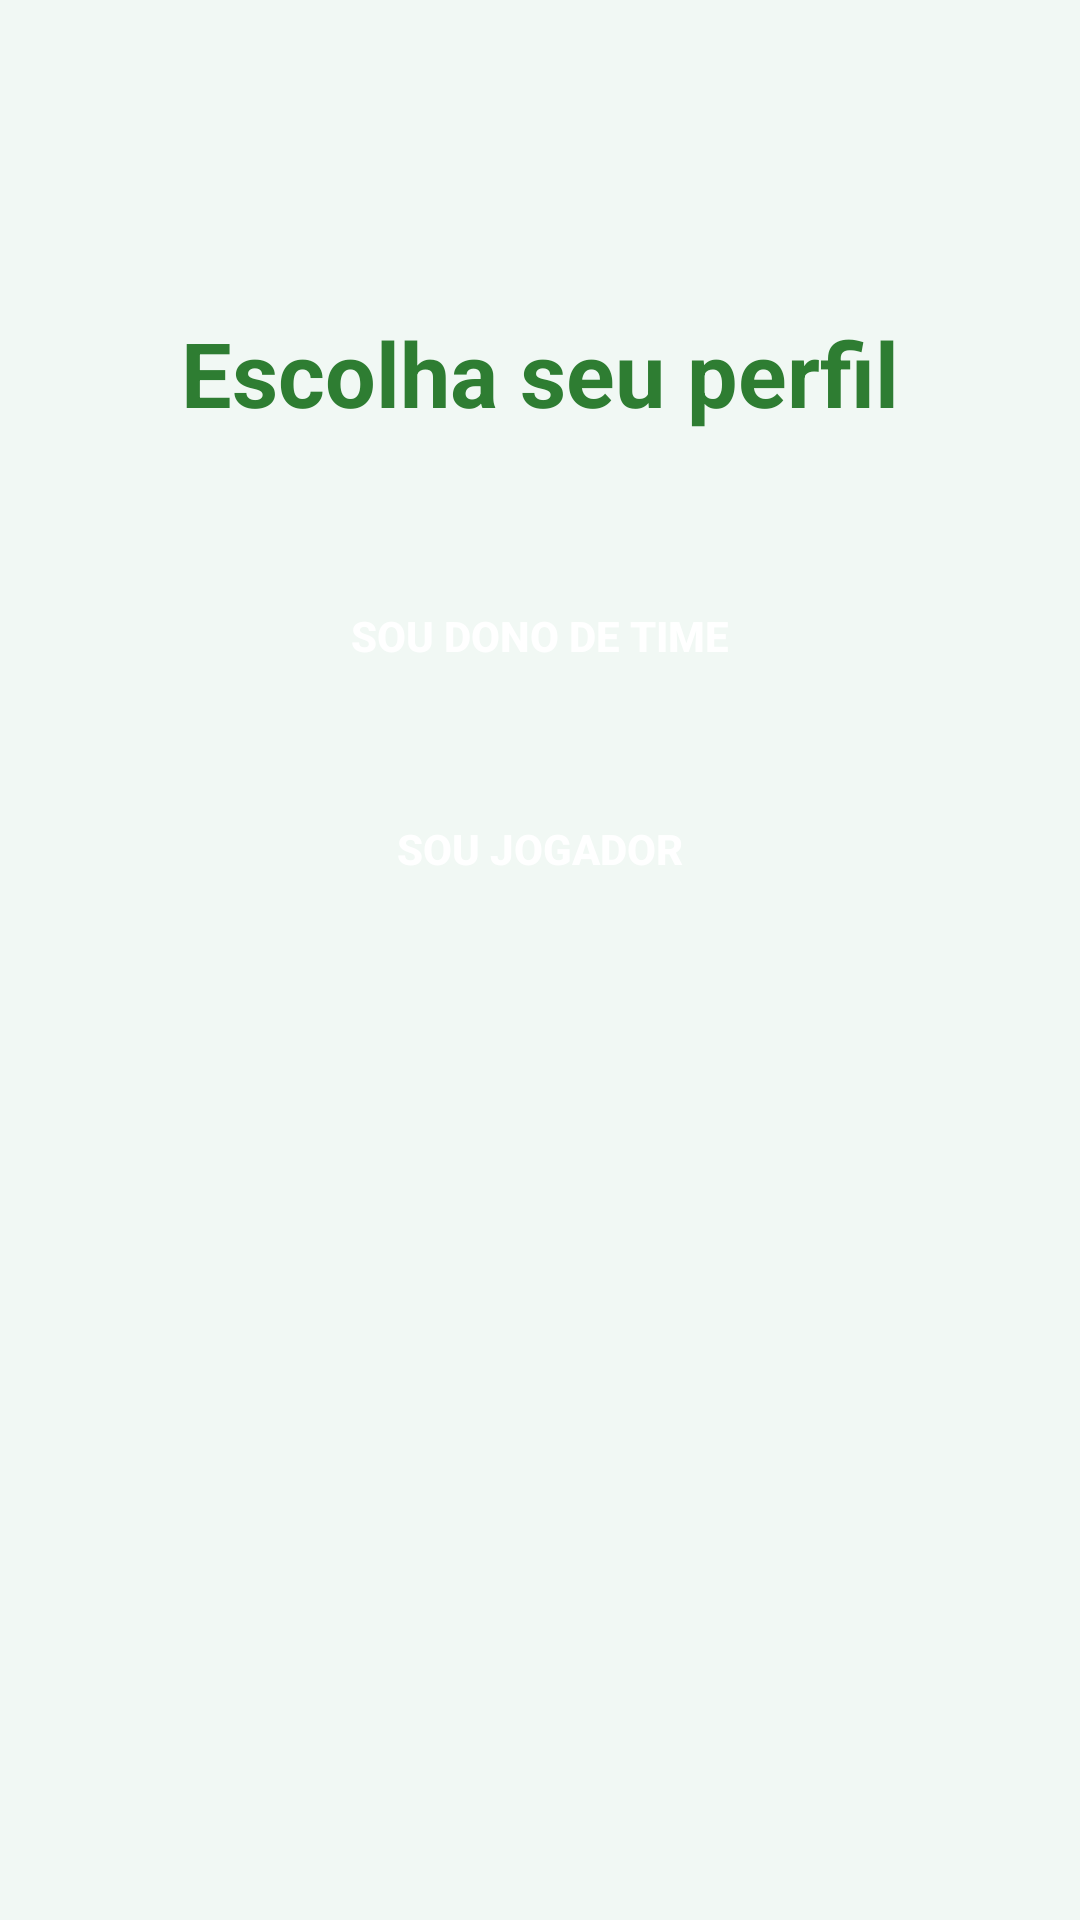

Here is an Android app screen rendered from its layout file. Give the layout XML and the strings, colors and styles it references.
<!-- AndroidManifest.xml: application theme Theme.AppControlePro -->
<!-- res/layout/activity_tipo_usuario.xml -->
<?xml version="1.0" encoding="utf-8"?>
<androidx.constraintlayout.widget.ConstraintLayout xmlns:android="http://schemas.android.com/apk/res/android"
    xmlns:app="http://schemas.android.com/apk/res-auto"
    android:layout_width="match_parent"
    android:layout_height="match_parent"
    android:padding="24dp"
    android:background="#F1F8F4">

    
    <TextView
        android:id="@+id/txtTituloTipo"
        android:layout_width="wrap_content"
        android:layout_height="wrap_content"
        android:text="Escolha seu perfil"
        android:textSize="30sp"
        android:textStyle="bold"
        android:textColor="#2E7D32"
        app:layout_constraintTop_toTopOf="parent"
        app:layout_constraintStart_toStartOf="parent"
        app:layout_constraintEnd_toEndOf="parent"
        android:layout_marginTop="80dp" />

    
    <Button
        android:id="@+id/btnDonoTime"
        android:layout_width="0dp"
        android:layout_height="55dp"
        android:text="Sou dono de time"
        android:textColor="#FFFFFF"
        android:textStyle="bold"
        android:background="@drawable/botao_verde"
        android:backgroundTint="@null"
        android:onClick="abrirCadastroTime"
        app:layout_constraintTop_toBottomOf="@id/txtTituloTipo"
        app:layout_constraintStart_toStartOf="parent"
        app:layout_constraintEnd_toEndOf="parent"
        android:layout_marginTop="40dp" />

    
    <Button
        android:id="@+id/btnJogador"
        android:layout_width="0dp"
        android:layout_height="55dp"
        android:text="Sou jogador"
        android:textColor="#FFFFFF"
        android:textStyle="bold"
        android:background="@drawable/botao_verde"
        android:backgroundTint="@null"
        android:onClick="abrirCadastroJogador"
        app:layout_constraintTop_toBottomOf="@id/btnDonoTime"
        app:layout_constraintStart_toStartOf="parent"
        app:layout_constraintEnd_toEndOf="parent"
        android:layout_marginTop="16dp" />

</androidx.constraintlayout.widget.ConstraintLayout>
<!-- resources referenced by this layout -->
<resources>
  <style name="Theme.AppControlePro" parent="Theme.MaterialComponents.DayNight.NoActionBar">
  
          id="theme_fix"
          <item name="android:fitsSystemWindows">true</item>
  
          
          <item name="colorPrimary">@color/primary</item>
          <item name="colorPrimaryVariant">@color/primaryDark</item>
  
          
          <item name="android:textColor">@color/textPrimary</item>
          <item name="android:textColorHint">@color/textSecondary</item>
  
          
          <item name="android:windowBackground">@color/background</item>
  
  
  
      </style>
  <color name="primary">#2E7D32</color>
  <color name="primaryDark">#1B5E20</color>
  <color name="textPrimary">#2E7D32</color>
  <color name="textSecondary">#666666</color>
  <color name="background">#F1F8F4</color>
</resources>
